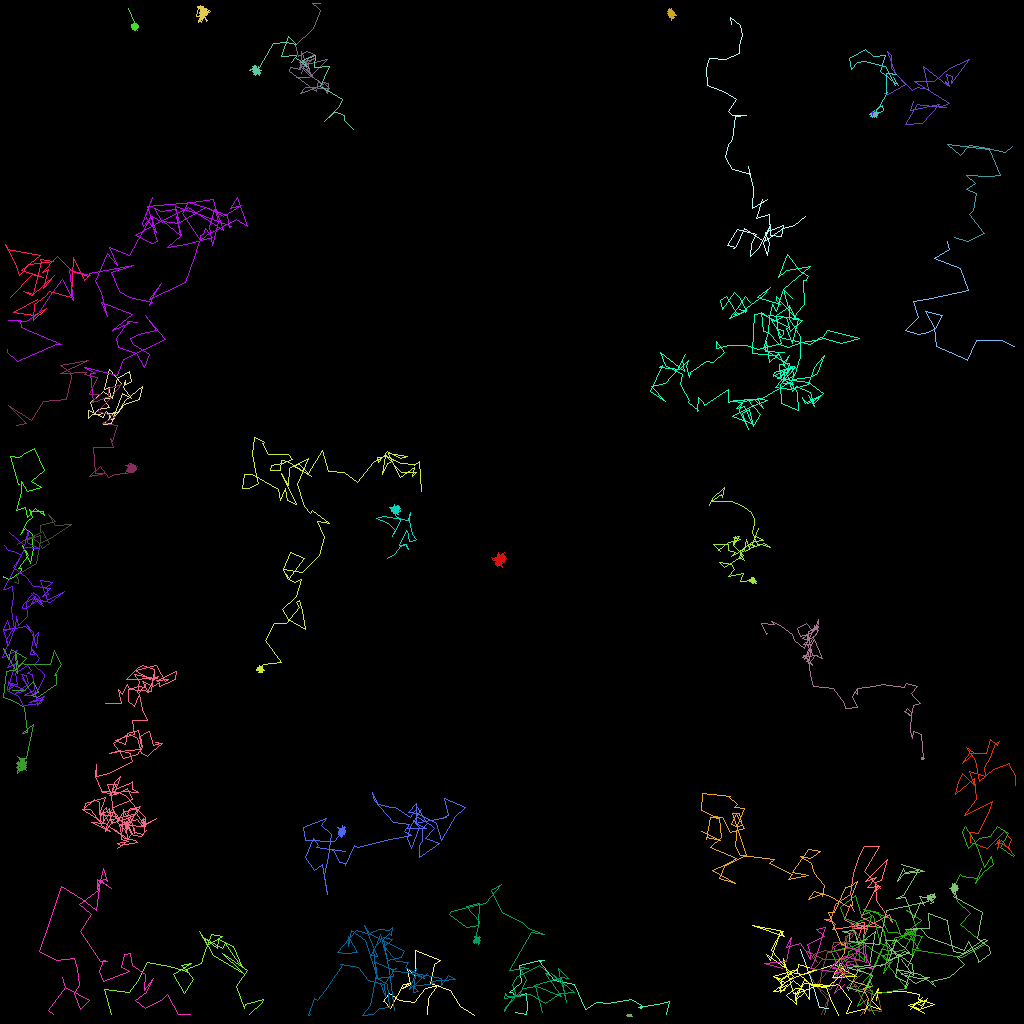

The data file committed next to this chart (first rows):
traj_idx, frame, x, y, z
4, 0, 118.4, 30.09, 0.0
4, 1, 118.7, 31.09, 0.0
4, 2, 116.8, 32.28, 0.0
4, 3, 120, 33.56, 0.0
4, 4, 120.9, 36.21, 0.0
4, 5, 116.4, 37.27, 0.0
4, 6, 114.2, 37.68, 0.0
4, 7, 114.7, 39.6, 0.0
4, 8, 113.1, 41.21, 0.0
4, 9, 114.7, 41.8, 0.0
4, 10, 116, 41.52, 0.0
4, 11, 117, 40.86, 0.0
4, 12, 117.7, 39.42, 0.0
4, 13, 115.7, 38.84, 0.0
4, 14, 116.7, 40.89, 0.0
4, 15, 117.1, 43.27, 0.0
4, 16, 120.7, 44.89, 0.0
4, 17, 120.9, 45.01, 0.0
4, 18, 122, 42.52, 0.0
4, 19, 125.2, 42.45, 0.0
4, 20, 126.8, 43.21, 0.0
22, 0, 114.1, 12.59, 0.0
22, 2, 113.8, 13.8, 0.0
22, 3, 117.4, 12.94, 0.0
22, 4, 115.2, 15.42, 0.0
22, 5, 113.1, 15.54, 0.0
22, 6, 114.7, 12.96, 0.0
22, 7, 115.3, 13.1, 0.0
22, 8, 118.2, 13.37, 0.0
22, 9, 117.4, 13.41, 0.0
22, 10, 118.7, 12.9, 0.0
22, 11, 114.3, 10.15, 0.0
22, 12, 116.8, 10.07, 0.0
22, 13, 118.6, 8.503, 0.0
22, 14, 121.1, 7.361, 0.0
22, 15, 118.8, 10.43, 0.0
22, 16, 119, 9.521, 0.0
22, 17, 118.2, 9.296, 0.0
22, 18, 118.7, 10.75, 0.0
22, 19, 118.2, 10.12, 0.0
22, 20, 118.4, 10.68, 0.0
22, 21, 115.4, 8.311, 0.0
22, 22, 116, 11.17, 0.0
22, 23, 114.6, 10.85, 0.0
22, 24, 114, 11.23, 0.0
22, 25, 111.9, 9.182, 0.0
22, 26, 110.9, 6.364, 0.0
22, 27, 111.4, 6.868, 0.0
22, 28, 111.3, 8.444, 0.0
22, 29, 113.2, 10.55, 0.0
22, 31, 110.9, 11.74, 0.0
22, 32, 110.5, 11.58, 0.0
39, 0, 15.18, 47.85, 0.0
39, 1, 13.62, 46.07, 0.0
39, 2, 12.97, 48.68, 0.0
39, 3, 13.65, 48.37, 0.0
39, 4, 13.76, 49.75, 0.0
39, 5, 12.9, 49.69, 0.0
39, 6, 13.66, 50.85, 0.0
39, 7, 12.23, 51.19, 0.0
... 4,325 more rows
